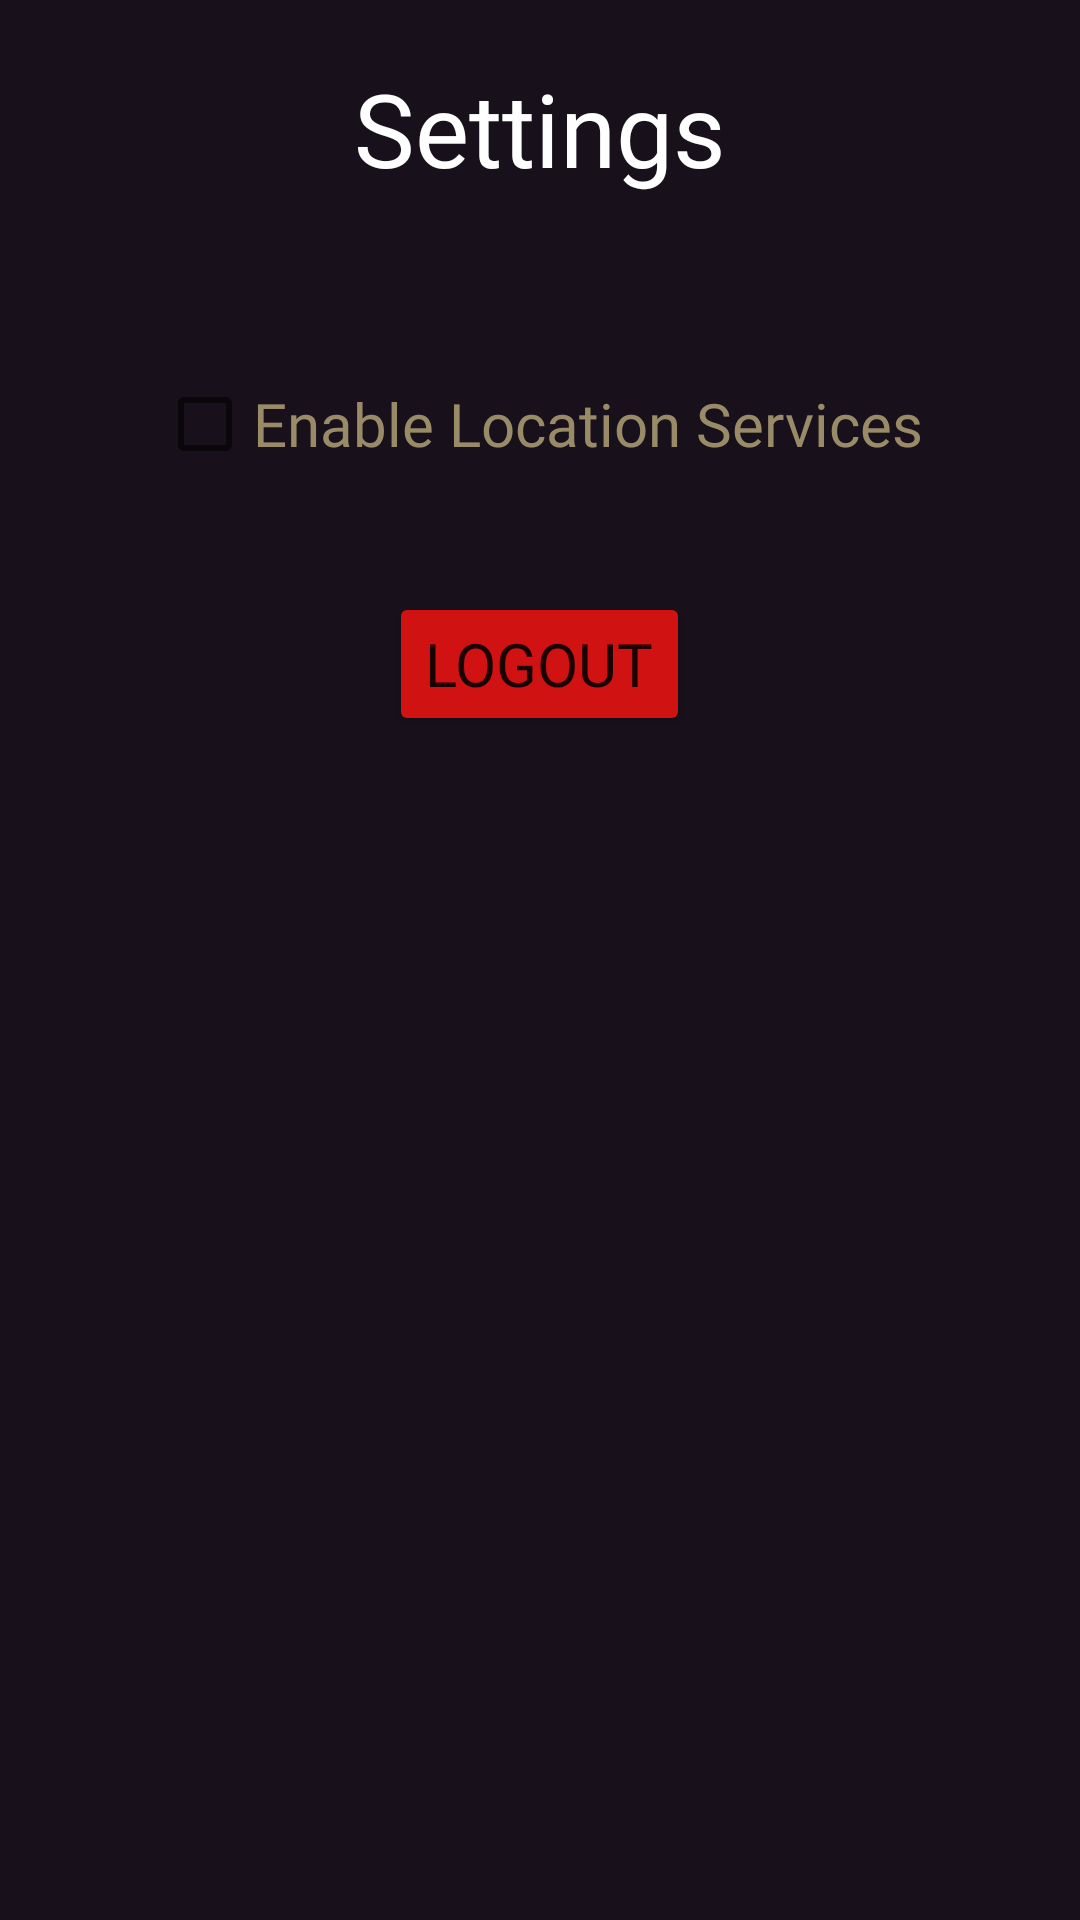

Android layout source for this screen:
<!-- AndroidManifest.xml: application theme Theme.BitHub -->
<!-- res/layout/settings_dialog.xml -->
<?xml version="1.0" encoding="utf-8"?>
<LinearLayout xmlns:android="http://schemas.android.com/apk/res/android"
    xmlns:tools="http://schemas.android.com/tools"
    android:layout_width="match_parent"
    android:layout_height="match_parent"
    android:background="@color/Primary1"
    android:gravity="center_horizontal"
    android:orientation="vertical">

    <TextView
        android:id="@+id/settings_text"
        android:layout_width="wrap_content"
        android:layout_height="wrap_content"
        android:layout_marginTop="20dp"
        android:layout_marginBottom="20dp"
        android:fontFamily="@font/stix_two_text_italic"
        android:text="Settings"
        android:textColor="@color/white"
        android:textSize="34sp" />

    <CheckBox
        android:id="@+id/location_services_checkbox"
        android:layout_width="wrap_content"
        android:layout_height="wrap_content"
        android:layout_marginTop="40dp"
        android:fontFamily="@font/stix_two_text_medium"
        android:text="Enable Location Services"
        android:textColor="@color/gold"
        android:textSize="20sp" />

    <Button
        android:id="@+id/logout_button"
        android:layout_width="wrap_content"
        android:layout_height="wrap_content"
        android:layout_marginTop="40dp"
        android:layout_marginBottom="20dp"
        android:backgroundTint="#D01212"
        android:fontFamily="@font/stix_two_text_medium"
        android:text="Logout"
        android:textSize="20sp" />

</LinearLayout>
<!-- resources referenced by this layout -->
<resources>
  <color name="Primary1">#18101A</color>
  <color name="gold">#998B68</color>
  <color name="white">#FFFFFFFF</color>
  <style name="Theme.BitHub" parent="android:Theme.Material.Light.NoActionBar" />
</resources>
